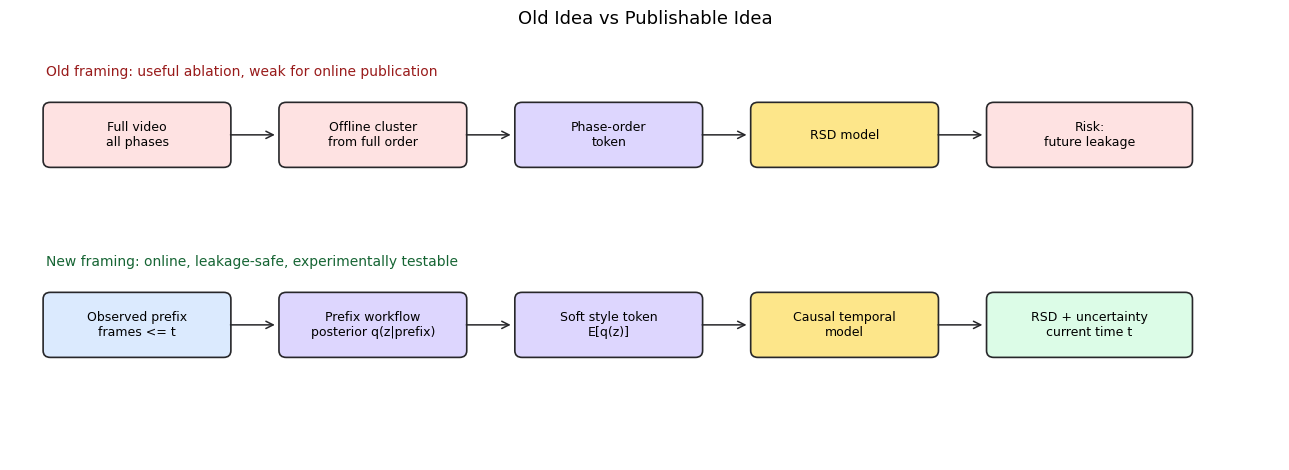
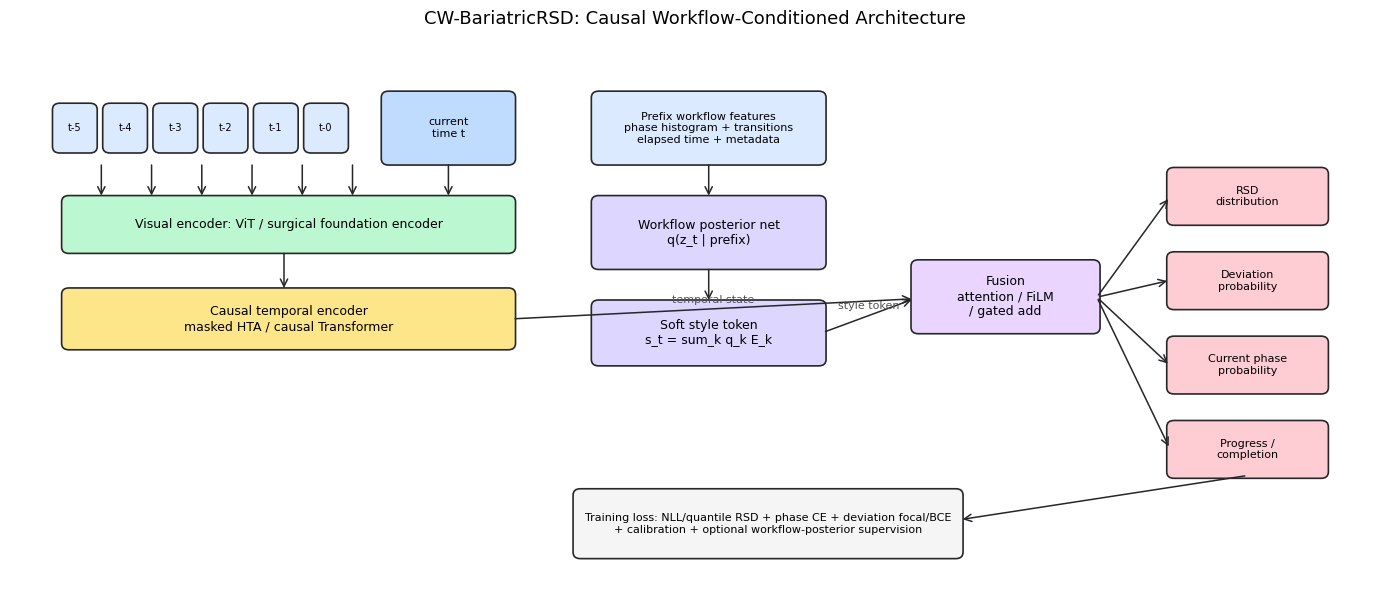
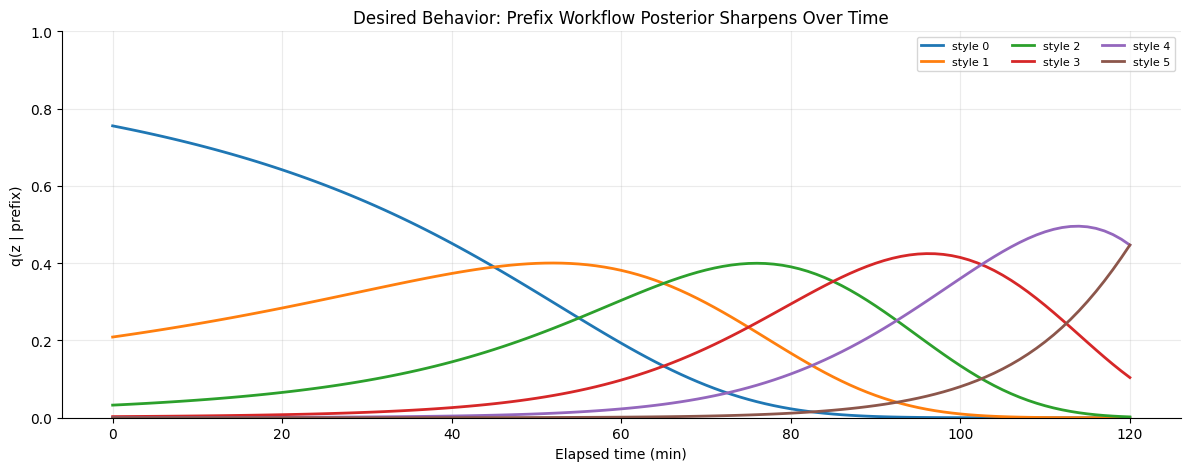
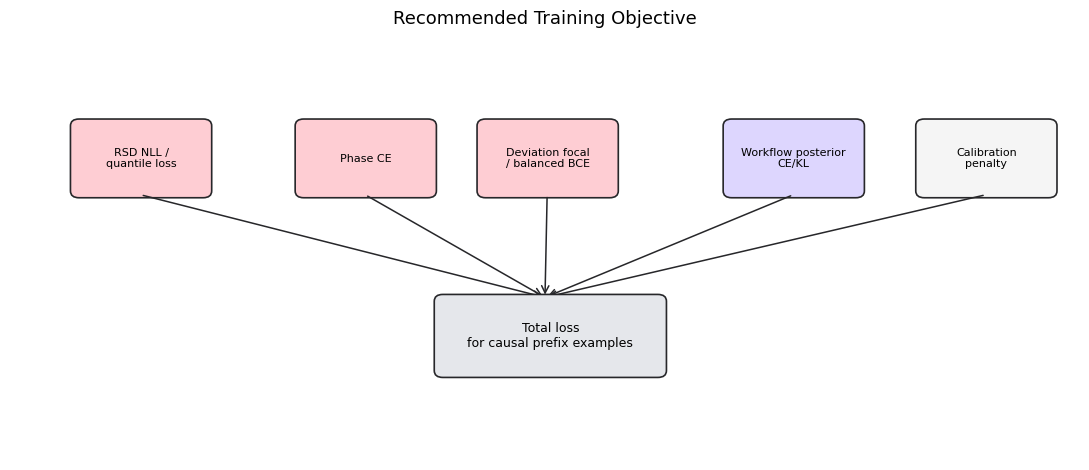
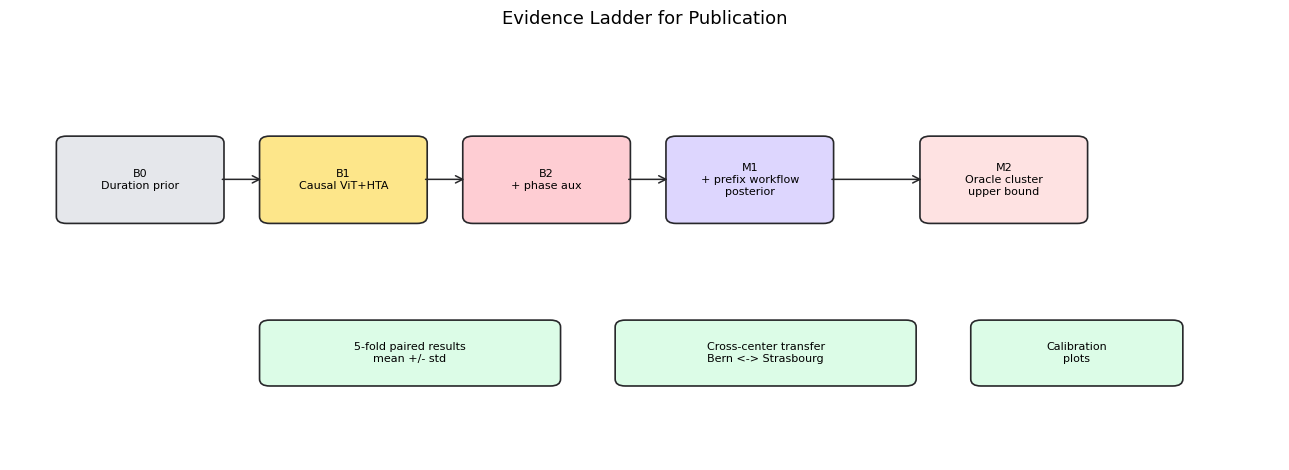

Python code for these plots, in order: (Note: this script raises an exception after producing the figures.)
from pathlib import Path
from collections import Counter
import json
import re

import numpy as np
import pandas as pd
import matplotlib.pyplot as plt
from matplotlib.patches import FancyBboxPatch, FancyArrowPatch, Patch
from matplotlib.lines import Line2D

PROJECT = Path.cwd().resolve()
if PROJECT.name == 'notebooks':
    PROJECT = PROJECT.parent

LABEL_DIR = PROJECT / 'lambda_mirror' / 'labels'
LOG_DIR = PROJECT / 'lambda_mirror' / 'logs'
FIG_DIR = PROJECT / 'notebooks' / 'method_figures'
FIG_DIR.mkdir(parents=True, exist_ok=True)

plt.rcParams.update({
    'figure.dpi': 130,
    'savefig.dpi': 250,
    'font.family': 'DejaVu Sans',
    'axes.spines.top': False,
    'axes.spines.right': False,
})

COL = {
    'input': '#dbeafe',
    'visual': '#bbf7d0',
    'temporal': '#fde68a',
    'workflow': '#ddd6fe',
    'head': '#fecdd3',
    'loss': '#f5f5f5',
    'edge': '#27272a',
    'bad': '#fee2e2',
    'good': '#dcfce7',
}

def box(ax, x, y, w, h, text, color, fs=9, lw=1.2):
    patch = FancyBboxPatch(
        (x, y), w, h,
        boxstyle='round,pad=0.035,rounding_size=0.08',
        linewidth=lw,
        edgecolor=COL['edge'],
        facecolor=color,
    )
    ax.add_patch(patch)
    ax.text(x + w / 2, y + h / 2, text, ha='center', va='center', fontsize=fs)
    return patch

def arrow(ax, x1, y1, x2, y2, label=None, fs=8):
    arr = FancyArrowPatch((x1, y1), (x2, y2), arrowstyle='->', mutation_scale=13, linewidth=1.1, color=COL['edge'])
    ax.add_patch(arr)
    if label:
        ax.text((x1 + x2) / 2, (y1 + y2) / 2 + 0.08, label, ha='center', fontsize=fs, color='#52525b')
    return arr

print('ready')


fig, ax = plt.subplots(figsize=(13, 4.8))
ax.set_xlim(0, 14)
ax.set_ylim(0, 5)
ax.axis('off')
ax.set_title('Old Idea vs Publishable Idea', fontsize=13, pad=10)

box(ax, 0.4, 3.5, 2.0, 0.7, 'Full video\nall phases', COL['bad'])
box(ax, 3.0, 3.5, 2.0, 0.7, 'Offline cluster\nfrom full order', COL['bad'])
box(ax, 5.6, 3.5, 2.0, 0.7, 'Phase-order\ntoken', COL['workflow'])
box(ax, 8.2, 3.5, 2.0, 0.7, 'RSD model', COL['temporal'])
box(ax, 10.8, 3.5, 2.2, 0.7, 'Risk:\nfuture leakage', COL['bad'])
for x in [2.4, 5.0, 7.6, 10.2]:
    arrow(ax, x, 3.85, x + 0.55, 3.85)
ax.text(0.4, 4.55, 'Old framing: useful ablation, weak for online publication', fontsize=10, color='#991b1b')

box(ax, 0.4, 1.25, 2.0, 0.7, 'Observed prefix\nframes <= t', COL['input'])
box(ax, 3.0, 1.25, 2.0, 0.7, 'Prefix workflow\nposterior q(z|prefix)', COL['workflow'])
box(ax, 5.6, 1.25, 2.0, 0.7, 'Soft style token\nE[q(z)]', COL['workflow'])
box(ax, 8.2, 1.25, 2.0, 0.7, 'Causal temporal\nmodel', COL['temporal'])
box(ax, 10.8, 1.25, 2.2, 0.7, 'RSD + uncertainty\ncurrent time t', COL['good'])
for x in [2.4, 5.0, 7.6, 10.2]:
    arrow(ax, x, 1.6, x + 0.55, 1.6)
ax.text(0.4, 2.3, 'New framing: online, leakage-safe, experimentally testable', fontsize=10, color='#166534')

fig.tight_layout()
fig.savefig(FIG_DIR / 'old_vs_publishable.png', bbox_inches='tight')
plt.show()


fig, ax = plt.subplots(figsize=(14, 6.2))
ax.set_xlim(0, 15)
ax.set_ylim(0, 7)
ax.axis('off')
ax.set_title('CW-BariatricRSD: Causal Workflow-Conditioned Architecture', fontsize=13, pad=10)

for i in range(6):
    box(ax, 0.5 + i * 0.55, 5.6, 0.42, 0.55, f't-{5-i}', COL['input'], fs=7)
box(ax, 4.1, 5.45, 1.4, 0.85, 'current\ntime t', '#bfdbfe', fs=8)
box(ax, 0.6, 4.35, 4.9, 0.65, 'Visual encoder: ViT / surgical foundation encoder', COL['visual'], fs=9)
box(ax, 0.6, 3.15, 4.9, 0.7, 'Causal temporal encoder\nmasked HTA / causal Transformer', COL['temporal'], fs=9)
for x in [1.0, 1.55, 2.1, 2.65, 3.2, 3.75, 4.8]:
    arrow(ax, x, 5.45, x, 5.0)
arrow(ax, 3.0, 4.35, 3.0, 3.85)

box(ax, 6.4, 5.45, 2.5, 0.85, 'Prefix workflow features\nphase histogram + transitions\nelapsed time + metadata', COL['input'], fs=8)
box(ax, 6.4, 4.15, 2.5, 0.85, 'Workflow posterior net\nq(z_t | prefix)', COL['workflow'], fs=9)
box(ax, 6.4, 2.95, 2.5, 0.75, 'Soft style token\ns_t = sum_k q_k E_k', COL['workflow'], fs=9)
arrow(ax, 7.65, 5.45, 7.65, 5.0)
arrow(ax, 7.65, 4.15, 7.65, 3.7)

box(ax, 9.9, 3.35, 2.0, 0.85, 'Fusion\nattention / FiLM\n/ gated add', '#e9d5ff', fs=9)
arrow(ax, 5.5, 3.5, 9.9, 3.75, 'temporal state')
arrow(ax, 8.9, 3.33, 9.9, 3.75, 'style token')

box(ax, 12.7, 4.7, 1.7, 0.65, 'RSD\ndistribution', COL['head'], fs=8)
box(ax, 12.7, 3.65, 1.7, 0.65, 'Deviation\nprobability', COL['head'], fs=8)
box(ax, 12.7, 2.6, 1.7, 0.65, 'Current phase\nprobability', COL['head'], fs=8)
box(ax, 12.7, 1.55, 1.7, 0.65, 'Progress /\ncompletion', COL['head'], fs=8)
for y in [5.02, 3.98, 2.92, 1.88]:
    arrow(ax, 11.9, 3.77, 12.7, y)

box(ax, 6.2, 0.55, 4.2, 0.8, 'Training loss: NLL/quantile RSD + phase CE + deviation focal/BCE\n+ calibration + optional workflow-posterior supervision', COL['loss'], fs=8)
arrow(ax, 13.55, 1.55, 10.4, 1.0)

fig.tight_layout()
fig.savefig(FIG_DIR / 'cw_bariatricrsd_architecture.png', bbox_inches='tight')
plt.show()


components = pd.DataFrame([
    ('Visual encoder', 'Frame-level surgical representation', 'Use ViT-B/ImageNet first; HecVL or surgical VLM is optional pretraining, not the core claim.'),
    ('Causal temporal encoder', 'Represent observed prefix only', 'Use causal mask or last-token pooling; no future frames for target time t.'),
    ('Workflow posterior q(z|prefix)', 'Estimate style/order from observed prefix', 'Can be trained against full-video cluster only as a label for prefix inference, not as an input.'),
    ('Soft style token', 'Condition the temporal state', 'Use expected embedding over q(z), not a hard oracle cluster.'),
    ('RSD distribution head', 'Predict remaining minutes + uncertainty', 'Report MAE plus calibration; distributional output is more publishable than scalar MSE.'),
    ('Deviation head', 'Rare event detection', 'Use focal loss or class-balanced BCE; report PR-AUC and event-level metrics.'),
    ('Phase head', 'Auxiliary workflow supervision', 'Use current-frame phase only; it improves representation and supports workflow posterior.'),
], columns=['Component', 'Role', 'Publication-safe framing'])
components


minutes = np.linspace(0, 120, 121)
centers = np.array([35, 55, 75, 95, 110, 130])
logits = []
for c in centers:
    logits.append(-0.0025 * (minutes - c) ** 2)
logits = np.vstack(logits).T
temp = np.linspace(3.5, 0.9, len(minutes))[:, None]
probs = np.exp(logits / temp)
probs = probs / probs.sum(axis=1, keepdims=True)

fig, ax = plt.subplots(figsize=(12, 4.8))
for k in range(probs.shape[1]):
    ax.plot(minutes, probs[:, k], label=f'style {k}', linewidth=2)
ax.set_title('Desired Behavior: Prefix Workflow Posterior Sharpens Over Time')
ax.set_xlabel('Elapsed time (min)')
ax.set_ylabel('q(z | prefix)')
ax.set_ylim(0, 1)
ax.legend(ncol=3, fontsize=8)
ax.grid(alpha=0.25)
fig.tight_layout()
fig.savefig(FIG_DIR / 'workflow_posterior_over_time.png', bbox_inches='tight')
plt.show()


leakage_audit = pd.DataFrame([
    ('Full-video phase-order cluster as direct input', 'Leakage risk', 'Use only as oracle upper bound. Main model must infer q(z|prefix).'),
    ('Clip frames after target time t', 'Leakage for online RSD', 'Use causal windows ending at t or prefix transformer with causal mask.'),
    ('Middle-frame label with symmetric clip', 'Weak for deployment', 'Predict last/current frame label from past frames only.'),
    ('Validation conversion using true total duration', 'Metric risk', 'Predict absolute minutes or compute MAE from known target seconds directly.'),
    ('Best epoch from one run', 'Evidence risk', 'Report 5-fold mean/std and paired ablations.'),
    ('Deviation frame F1 only', 'Clinical metric risk', 'Add PR-AUC, event-level recall, onset tolerance, false alarms/hour.'),
], columns=['Issue', 'Why reviewers may object', 'Publishable fix'])
leakage_audit


fig, ax = plt.subplots(figsize=(11, 4.8))
ax.set_xlim(0, 10)
ax.set_ylim(0, 5)
ax.axis('off')
ax.set_title('Recommended Training Objective', fontsize=13)

terms = [
    ('RSD NLL /\nquantile loss', 0.6, 3.1, COL['head']),
    ('Phase CE', 2.7, 3.1, COL['head']),
    ('Deviation focal\n/ balanced BCE', 4.4, 3.1, COL['head']),
    ('Workflow posterior\nCE/KL', 6.7, 3.1, COL['workflow']),
    ('Calibration\npenalty', 8.5, 3.1, COL['loss']),
]
for label, x, y, color in terms:
    box(ax, x, y, 1.25, 0.85, label, color, fs=8)
    arrow(ax, x + 0.62, y, 5.0, 1.9)
box(ax, 4.0, 1.0, 2.1, 0.9, 'Total loss\nfor causal prefix examples', '#e5e7eb', fs=9)
fig.tight_layout()
fig.savefig(FIG_DIR / 'recommended_loss.png', bbox_inches='tight')
plt.show()


experiment_ladder = pd.DataFrame([
    ('B0', 'Elapsed-time median baseline', 'No images; center/procedure duration prior only', 'Shows the non-visual floor.'),
    ('B1', 'ViT + causal temporal encoder', 'No phase-order or workflow token', 'Core visual-temporal baseline.'),
    ('B2', 'B1 + phase auxiliary head', 'Adds multi-task phase learning', 'Tests whether phase supervision helps RSD.'),
    ('B3', 'B2 + hard observed metadata token', 'Center/surgeon/procedure metadata only if known pre-op', 'Separates metadata benefit from learned workflow inference.'),
    ('M1', 'CW-BariatricRSD', 'Prefix-inferred workflow posterior soft token', 'Main method.'),
    ('M2', 'Oracle phase-order token', 'Full-video cluster input', 'Upper bound only; must be labeled oracle.'),
    ('M3', 'Random/shuffled workflow token', 'Wrong q(z)', 'Sanity check: token should not help when semantics are destroyed.'),
    ('X1', 'Cross-center train Bern -> val/test Strasbourg', 'Main domain shift test', 'Shows whether workflow conditioning helps generalization.'),
    ('X2', 'Train Strasbourg -> test Bern', 'Reverse domain shift', 'Rules out one-direction-only results.'),
], columns=['ID', 'Experiment', 'Definition', 'Why it matters'])
experiment_ladder


fig, ax = plt.subplots(figsize=(13, 4.8))
ax.set_xlim(0, 10)
ax.set_ylim(0, 5)
ax.axis('off')
ax.set_title('Evidence Ladder for Publication', fontsize=13)

items = [
    ('B0\nDuration prior', 0.4, 2.8, '#e5e7eb'),
    ('B1\nCausal ViT+HTA', 2.0, 2.8, COL['temporal']),
    ('B2\n+ phase aux', 3.6, 2.8, COL['head']),
    ('M1\n+ prefix workflow\nposterior', 5.2, 2.8, COL['workflow']),
    ('M2\nOracle cluster\nupper bound', 7.2, 2.8, COL['bad']),
]
for label, x, y, color in items:
    box(ax, x, y, 1.25, 0.95, label, color, fs=8)
for i in range(len(items) - 1):
    arrow(ax, items[i][1] + 1.25, 3.28, items[i+1][1], 3.28)
box(ax, 2.0, 0.9, 2.3, 0.7, '5-fold paired results\nmean +/- std', COL['good'], fs=8)
box(ax, 4.8, 0.9, 2.3, 0.7, 'Cross-center transfer\nBern <-> Strasbourg', COL['good'], fs=8)
box(ax, 7.6, 0.9, 1.6, 0.7, 'Calibration\nplots', COL['good'], fs=8)
fig.tight_layout()
fig.savefig(FIG_DIR / 'evidence_ladder.png', bbox_inches='tight')
plt.show()


VAL_RE = re.compile(r'Epoch\s+(\d+)\s+\|\s+val_mae=([0-9.]+)min\s+\|\s+pearson_r=([\-0-9.]+)\s+\|\s+dev_f1=([\-0-9.]+)\s+\|\s+best=([0-9.]+)min')
RUN_RE = re.compile(r'Syncing run\s+([^\s]+)')
rows = []
for path in sorted(LOG_DIR.glob('*.log')):
    text = path.read_text(errors='replace')
    run_match = RUN_RE.search(text)
    run = run_match.group(1) if run_match else path.stem
    vals = []
    for m in VAL_RE.finditer(text):
        vals.append({
            'run': run,
            'log': path.name,
            'epoch': int(m.group(1)),
            'val_mae_min': float(m.group(2)),
            'pearson_r': float(m.group(3)),
            'dev_f1': float(m.group(4)),
            'best_mae_min_logged': float(m.group(5)),
        })
    if vals:
        best_mae = min(vals, key=lambda r: r['val_mae_min'])
        best_f1 = max(vals, key=lambda r: r['dev_f1'])
        rows.append({
            'run': run,
            'epochs_logged': len(vals),
            'best_mae_min': best_mae['val_mae_min'],
            'best_mae_epoch': best_mae['epoch'],
            'best_dev_f1': best_f1['dev_f1'],
            'best_f1_epoch': best_f1['epoch'],
            'final_mae_min': vals[-1]['val_mae_min'],
            'final_dev_f1': vals[-1]['dev_f1'],
        })
run_summary = pd.DataFrame(rows).sort_values('best_mae_min')
run_summary


if not run_summary.empty:
    fig, axes = plt.subplots(1, 2, figsize=(14, 4.8))
    plot_df = run_summary.copy()
    short = plot_df['run'].str.replace('run00', 'r', regex=False).str.replace('_mb140_', '\n', regex=False)
    axes[0].bar(range(len(plot_df)), plot_df['best_mae_min'], color='#a78bfa', edgecolor='black')
    axes[0].set_xticks(range(len(plot_df)))
    axes[0].set_xticklabels(short, rotation=45, ha='right', fontsize=8)
    axes[0].set_ylabel('Best val MAE (min)')
    axes[0].set_title('Current runs: RSD MAE')
    axes[0].grid(alpha=0.25, axis='y')

    axes[1].bar(range(len(plot_df)), plot_df['best_dev_f1'], color='#fca5a5', edgecolor='black')
    axes[1].set_xticks(range(len(plot_df)))
    axes[1].set_xticklabels(short, rotation=45, ha='right', fontsize=8)
    axes[1].set_ylabel('Best deviation F1')
    axes[1].set_title('Current runs: deviation F1')
    axes[1].grid(alpha=0.25, axis='y')

    fig.suptitle('Use current runs as pilot evidence only; rerun paired causal ablations for paper', y=1.03)
    fig.tight_layout()
    fig.savefig(FIG_DIR / 'current_runs_pilot_evidence.png', bbox_inches='tight')
    plt.show()


pseudocode = """
# causal sample at time t
frames = sample_frames(video, end_time=t, lookback=L, stride=s)  # all frames <= t
h = visual_encoder(frames)
h_t = causal_temporal_encoder(h)[:, -1]

# prefix workflow state, no future labels
phase_prefix = phase_head_prefix(h.detach() or h)
workflow_features = build_prefix_features(phase_prefix, elapsed=t, metadata=m)
q_z = workflow_posterior(workflow_features)          # [B, K]
style = q_z @ workflow_embedding.weight              # soft token [B, D]

fused = fuse(h_t, style)
rsd_dist = rsd_distribution_head(fused)              # mean + scale or quantiles
dev_logit = deviation_head(fused)
phase_logit = phase_head(fused)

loss = rsd_nll(rsd_dist, rsd_minutes_target) \
     + lambda_dev * focal_bce(dev_logit, dev_target) \
     + lambda_phase * ce(phase_logit, phase_target) \
     + lambda_workflow * ce(q_z, final_style_cluster_label)
"""
print(pseudocode)


checklist = pd.DataFrame([
    ('Causal dataset sampling', 'Required', 'Not optional. This fixes leakage.'),
    ('Prefix workflow posterior', 'Required', 'Main method.'),
    ('Oracle phase-order upper bound', 'Recommended', 'Useful but must be labeled oracle.'),
    ('Duration-prior baseline', 'Required', 'RSD can be deceptively strong with priors.'),
    ('5-fold paired ablations', 'Required', 'Needed for credibility.'),
    ('Cross-center transfer', 'Required', 'Best motivation for workflow conditioning.'),
    ('Calibration analysis', 'Strongly recommended', 'Makes RSD clinically more useful.'),
    ('Event-level deviation metrics', 'Strongly recommended', 'Frame F1 is not enough.'),
], columns=['Item', 'Priority', 'Reason'])
checklist


print(f'Notebook figures written to: {FIG_DIR}')
print('Primary figures:')
for p in sorted(FIG_DIR.glob('*.png')):
    print('-', p.relative_to(PROJECT))
